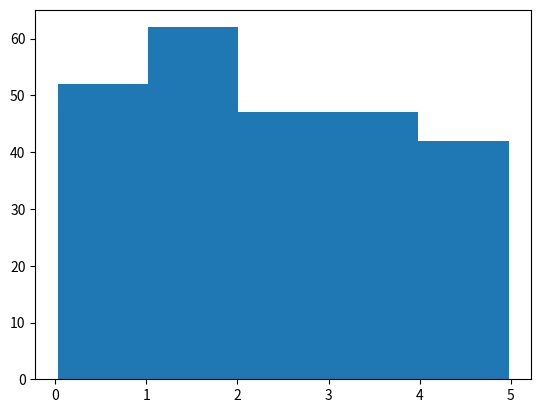

Write the Python code that produced this figure.
# how to get big data sets
# => create big data for testing use module numpy
# come with number to random data set, any size

import numpy
x = numpy.random.uniform(0.0, 5.0, 250) # (lowest, highest, count)
print(x)

# histogram => use for visualize data set
import matplotlib.pyplot as plt1 # use plt or plt1 or plt2 or ...
# after "as" is just name library whatever you want to use
plt1.hist(x, 5) #(value, bars)

# this graph y-label count of value
# x-label is value of graph
plt1.show()